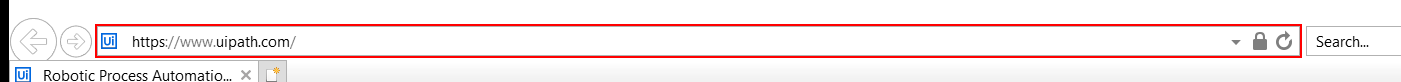
Task: This process demos the UiPath Academy.
Workflow: Main

Step 1: find the client 'Address Bar' in window 'Robotic Process Automation | UiPath - Internet Explorer' (iexplore.exe)

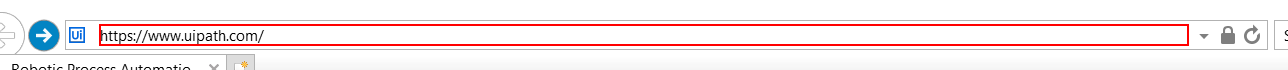
Step 2: Callout for website on the client 'Address Bar' in window 'Robotic Process Automation | UiPath - Internet Explorer' (iexplore.exe)

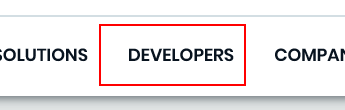
Step 3: click on the button 'Developers'

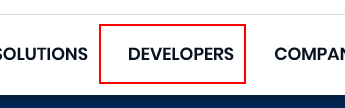
Step 4: hover over the link 'UiPath Academy'

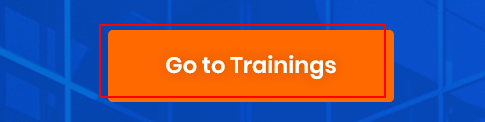
Step 5: click on the link 'UiPath Academy'

Step 6: hover over the link 'Go to Trainings' (same screen as step 4)

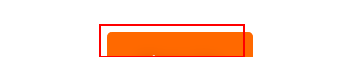
Step 7: click on the link 'Go to Trainings'

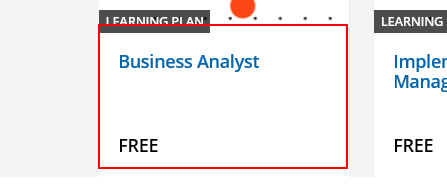
Step 8: hover over the element in window 'UiPath RPA Academy'

Step 9: Callout for RoleBased Trainings on the text in window 'UiPath RPA Academy' (same screen as step 2)

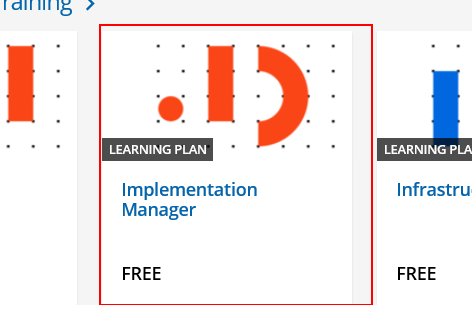
Step 10: hover over the element in window 'UiPath RPA Academy'

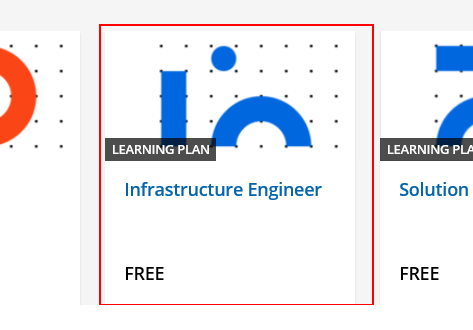
Step 11: hover over the element in window 'UiPath RPA Academy'

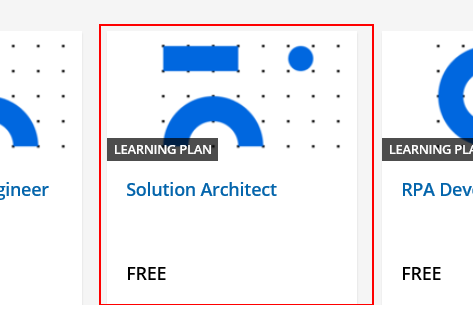
Step 12: hover over the element in window 'UiPath RPA Academy'

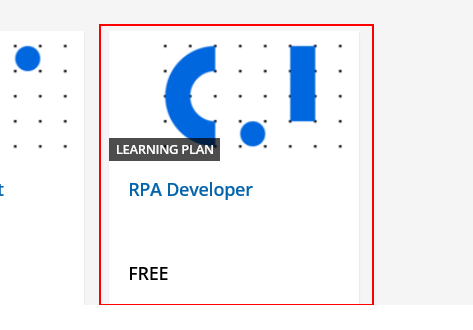
Step 13: hover over the element in window 'UiPath RPA Academy'

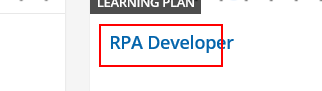
Step 14: click on the element in window 'UiPath RPA Academy'

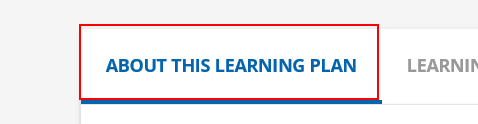
Step 15: hover over the link 'About this Learning Plan' in window 'UiPath RPA Academy'

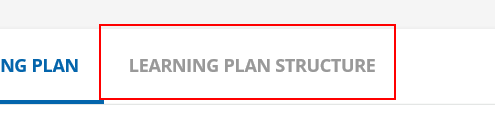
Step 16: Callout for Learning Plan on the link 'About this Learning Plan' in window 'UiPath RPA Academy'

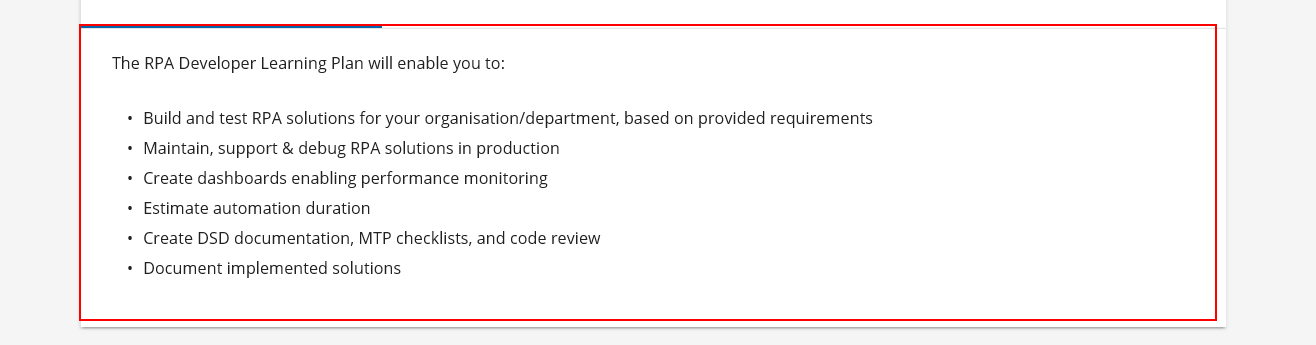
Step 17: hover over the element in window 'UiPath RPA Academy'

Step 18: click on the link 'Learning Plan Structure' in window 'UiPath RPA Academy' (same screen as step 16)

Step 19: Callout for Learning Structure on the link 'Learning Plan Structure' in window 'UiPath RPA Academy' (same screen as step 16)

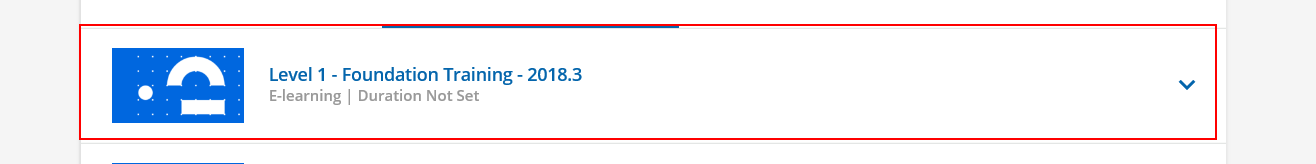
Step 20: hover over the element in window 'UiPath RPA Academy'

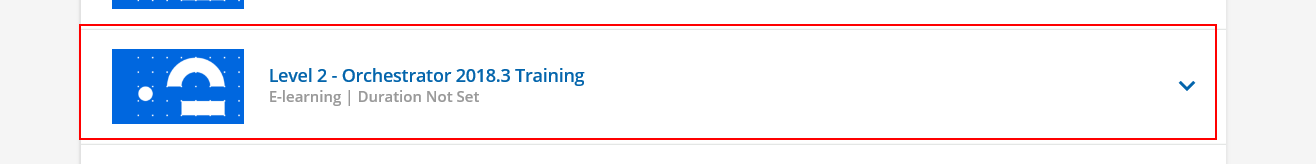
Step 21: hover over the element in window 'UiPath RPA Academy'

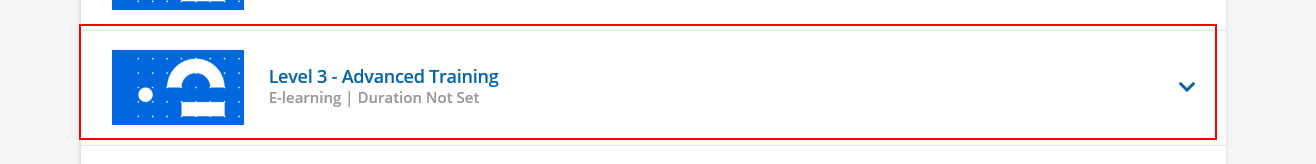
Step 22: hover over the element in window 'UiPath RPA Academy'

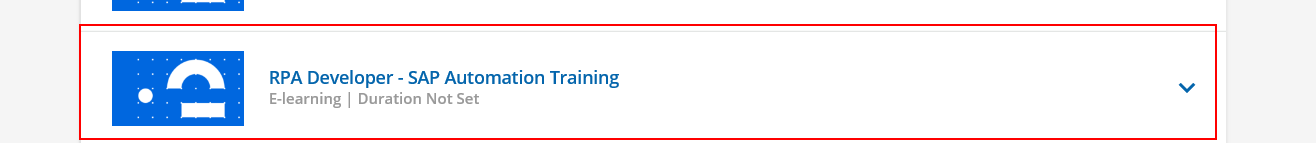
Step 23: hover over the element in window 'UiPath RPA Academy'

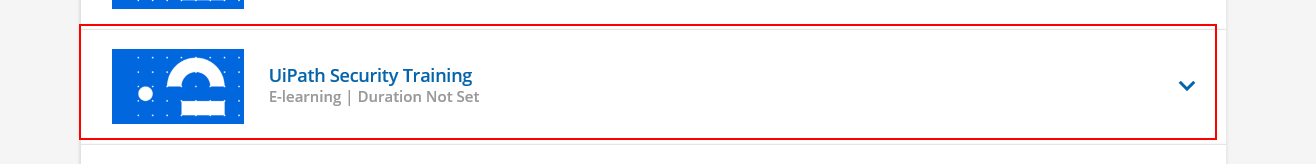
Step 24: hover over the element in window 'UiPath RPA Academy'

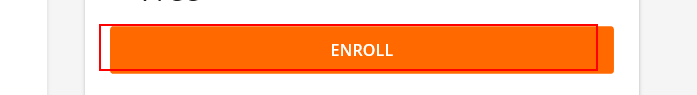
Step 25: hover over the element in window 'UiPath RPA Academy'

Step 26: click on the element in window 'UiPath RPA Academy' (same screen as step 25)

Step 27: Callout for Register on the link 'Register' in window 'UiPath RPA Academy' (same screen as step 16)

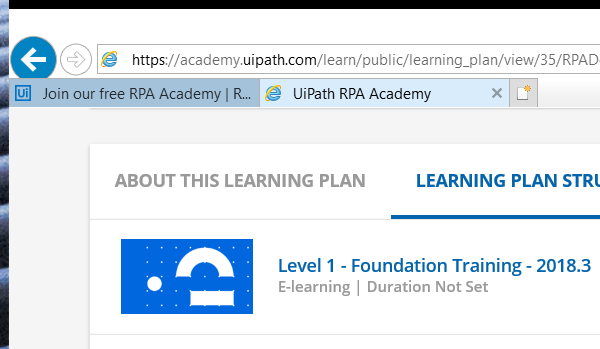
Step 28: Close Window 'iexplore.exe UiPath'